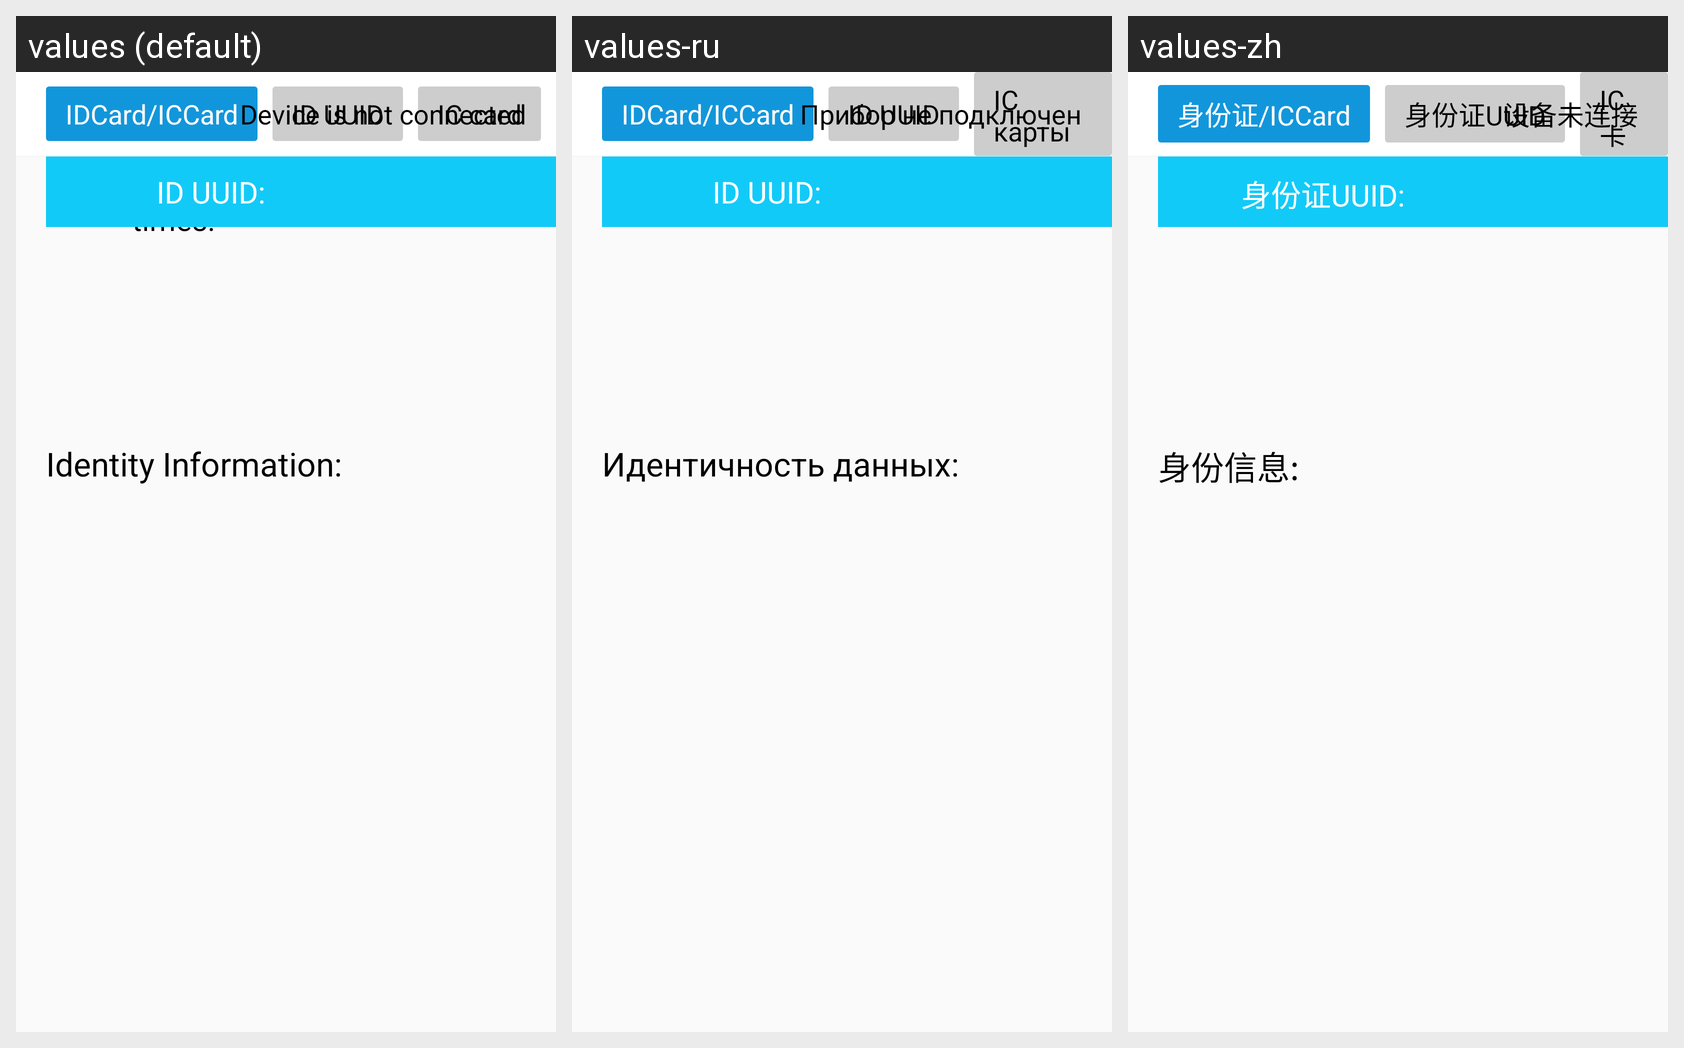

Strings drawn on this Android screen and how each of the app's shown locales translates them:
Android screen res/layout/activity_idcard.xml rendered under 3 locales, left to right: values (default), values-ru, values-zh. Device: Nexus 5 (rendered at 1080×1920; each locale shown at half size, 540×960, under a caption strip naming it); theme AppTheme.
Strings drawn on this screen, with the default value and each locale's value (text and hints the layout hard-codes, and strings that could not be matched under every locale, appear in the picture but are not listed):

testcase_idcard_rb_title_idcard
  values: IDCard/ICCard
  values-ru: IDCard/ICCard
  values-zh: 身份证/ICCard

testcase_idcard_rb_title_idcard_uuid
  values: ID UUID
  values-ru: ID UUID
  values-zh: 身份证UUID

testcase_idcard_rb_title_iccard
  values: IC card
  values-ru: IC карты
  values-zh: IC卡

testcase_idcard_disconnect
  values: Device is not connected
  values-ru: Прибор не подключен
  values-zh: 设备未连接

testcase_idcard_idcard_read_count
  values: ID card reader times:
  values-ru: ID раз кардридер:
  values-zh: 身份证读卡次数:

testcase_idcard_idcard_read_message
  values: Identity Information:
  values-ru: Идентичность данных:
  values-zh: 身份信息:

testcase_idcard_idcard_read_uuid
  values: ID UUID:
  values-ru: ID UUID:
  values-zh: 身份证UUID:
